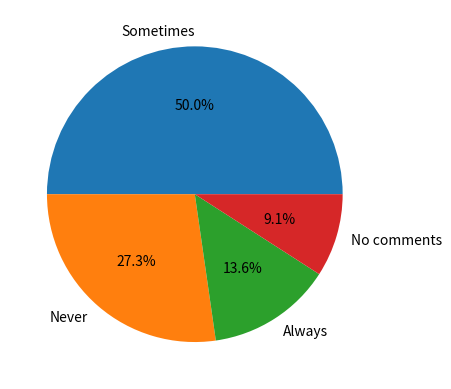

The matplotlib source for this figure:
import matplotlib.pyplot as plt
data = ["Sometimes", "Never", "Never", "Always", "Sometimes", "Sometimes", "Always", "Never", "No comments", "Sometimes", "Sometimes", "Sometimes", "Sometimes", "Never", "Never", "Sometimes", "Never", "No comments", "Sometimes", "Sometimes", "Always", "Sometimes"]
from collections import Counter
counter = Counter(data)
counts = list(counter.values())
labels = list(counter.keys())
plt.pie(counts, labels=labels, autopct='%1.1f%%')
plt.savefig('qs1.png', dpi=600, transparent=True, bbox_inches='tight')